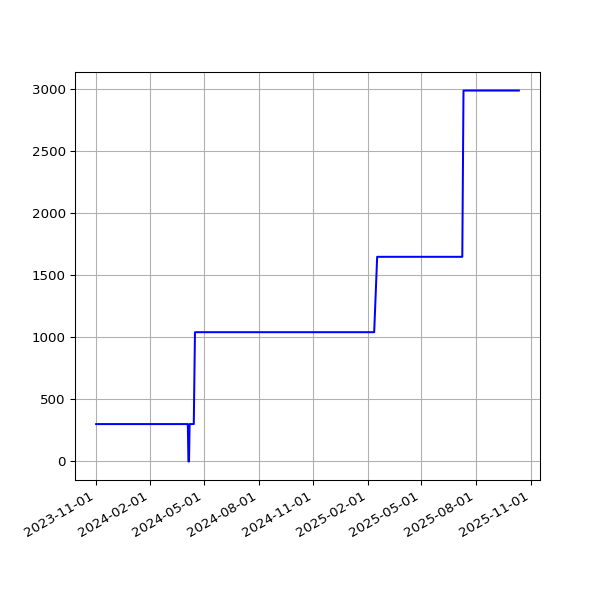

Values plotted in this chart, from the file beside it:
date, value
2023-11-02T01:23:05Z, 301
2023-11-03T01:23:22Z, 301
2023-11-04T01:22:49Z, 301
2023-11-06T01:26:01Z, 301
2023-11-08T01:23:15Z, 301
2023-11-09T01:23:44Z, 301
2023-11-12T01:27:47Z, 301
2023-11-13T01:25:24Z, 301
2023-11-14T01:25:31Z, 301
2023-11-16T01:25:51Z, 301
2023-11-17T01:25:47Z, 301
2023-11-18T01:25:13Z, 301
2023-11-19T01:30:39Z, 301
2023-11-20T01:27:27Z, 301
2023-11-21T01:28:13Z, 301
2023-11-22T01:28:54Z, 301
2023-11-23T01:25:41Z, 301
2023-11-24T01:24:16Z, 301
2023-11-25T01:22:47Z, 301
2023-11-26T01:29:03Z, 301
2023-11-27T01:25:45Z, 301
2023-11-28T01:26:57Z, 301
2023-11-29T01:26:47Z, 301
2023-11-29T21:31:50Z, 301
2023-12-01T01:15:07Z, 301
2023-12-02T01:09:17Z, 301
2023-12-03T01:12:36Z, 301
2023-12-04T01:10:34Z, 301
2023-12-05T01:10:52Z, 301
2023-12-06T01:11:03Z, 301
2023-12-07T01:10:43Z, 301
2023-12-08T01:11:36Z, 301
2023-12-09T01:09:17Z, 301
2023-12-10T01:13:52Z, 301
2023-12-11T01:10:58Z, 301
2023-12-12T01:10:43Z, 301
2023-12-13T01:10:26Z, 301
2023-12-14T01:09:06Z, 301
2023-12-15T01:11:30Z, 301
2023-12-16T01:09:44Z, 301
2023-12-17T01:14:32Z, 301
2023-12-18T01:11:28Z, 301
2023-12-19T01:09:52Z, 301
2023-12-20T01:00:50Z, 301
2023-12-21T01:10:26Z, 301
2023-12-22T01:09:38Z, 301
2023-12-23T01:07:22Z, 301
2023-12-24T01:13:20Z, 301
2023-12-25T01:09:48Z, 301
2023-12-26T01:07:44Z, 301
2023-12-27T01:07:44Z, 301
2023-12-28T01:07:26Z, 301
2023-12-29T00:58:35Z, 301
2023-12-30T01:06:47Z, 301
2023-12-31T01:12:45Z, 301
2024-01-01T01:14:05Z, 301
2024-01-02T01:08:24Z, 301
2024-01-03T01:09:36Z, 301
2024-01-04T01:10:07Z, 301
2024-01-05T01:10:03Z, 301
... 361 more rows
